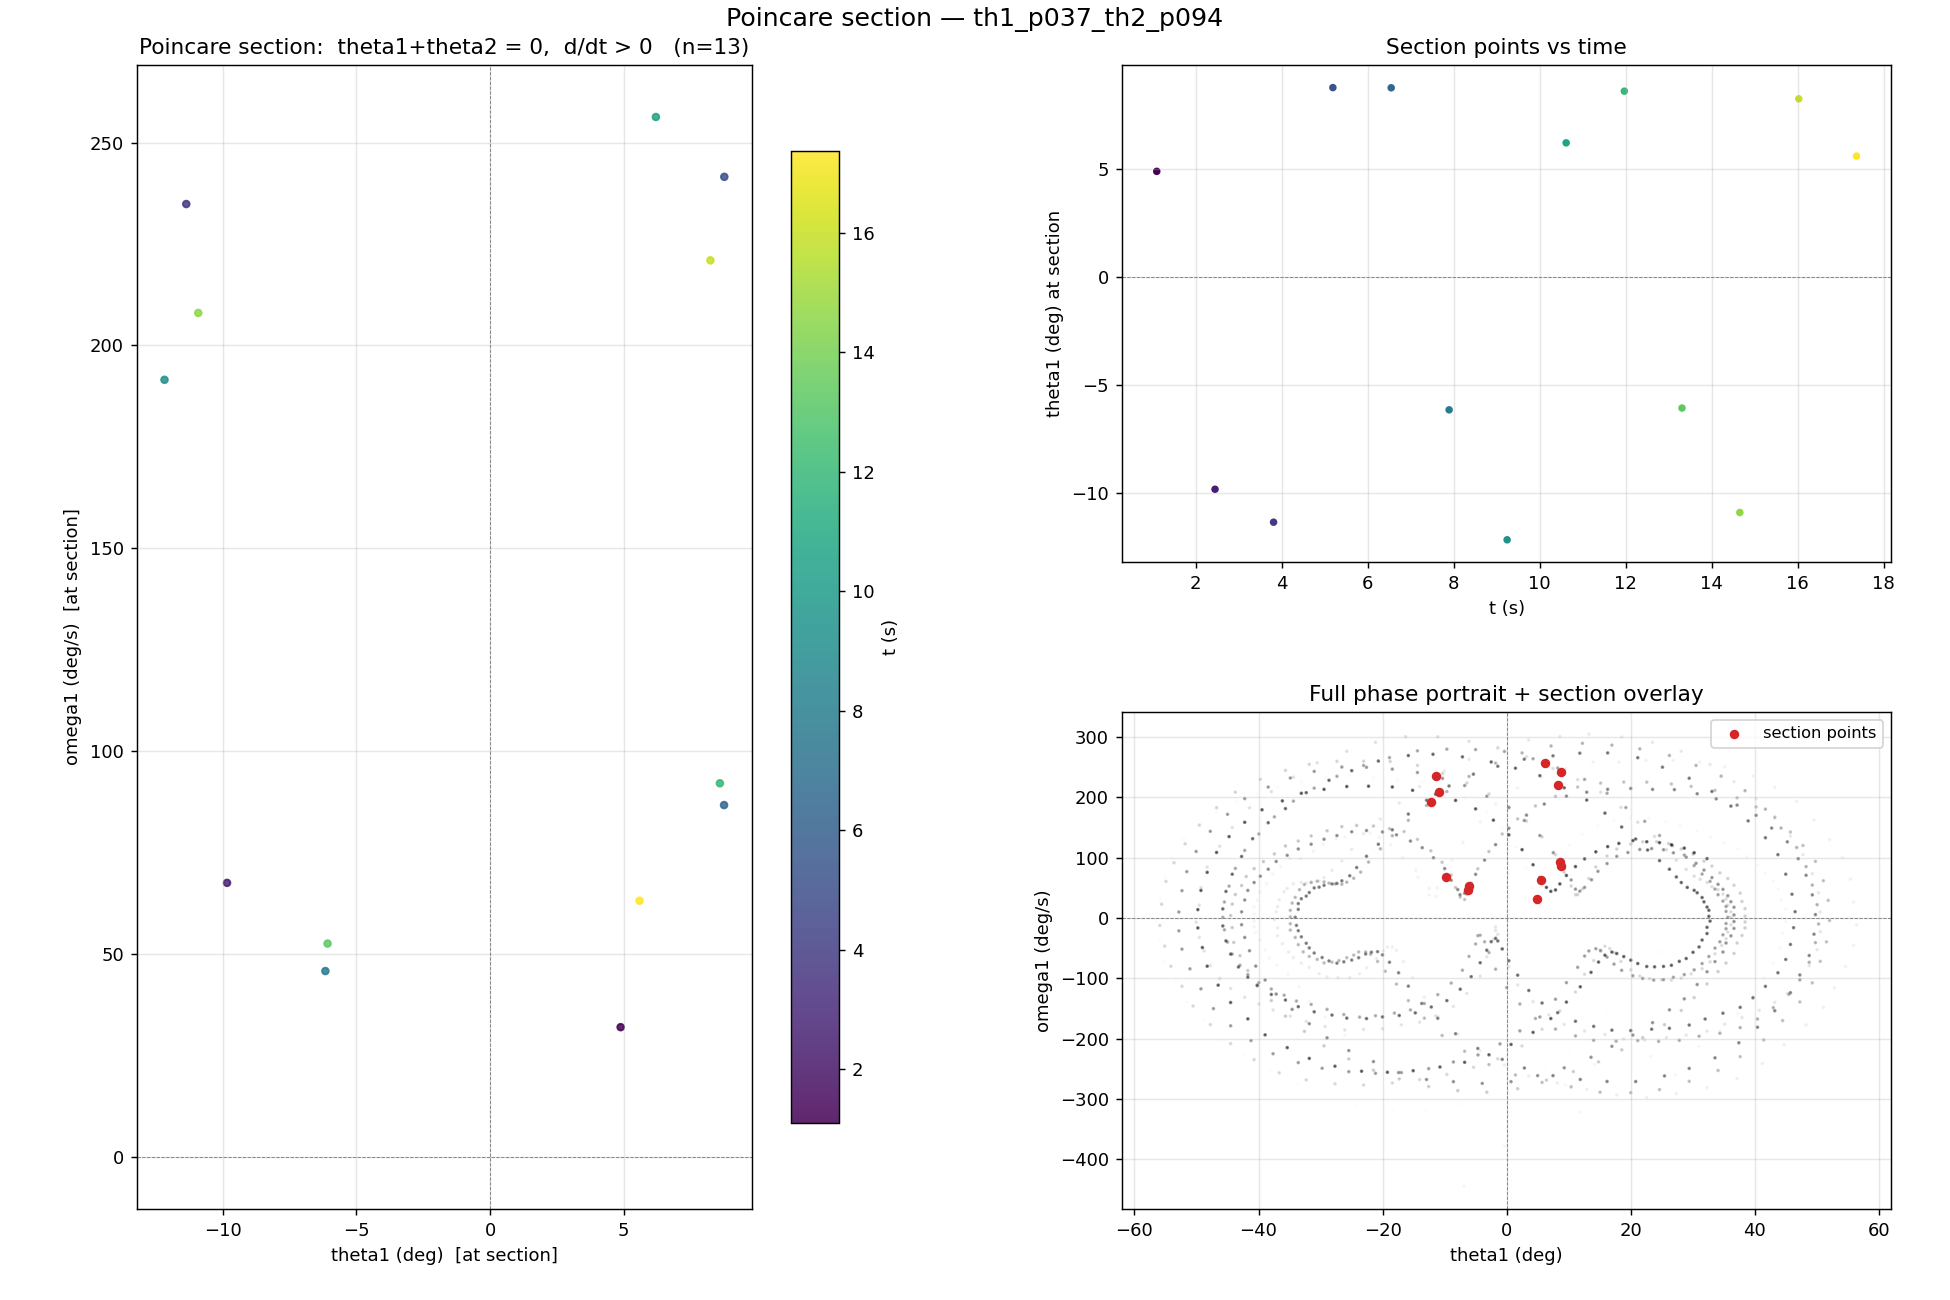

The data file committed next to this chart (first rows):
t_s, theta1_deg, omega1_deg_s
1.099, 4.885, 32
2.454, -9.844, 67.56
3.815, -11.37, 234.9
5.194, 8.764, 241.6
6.55, 8.755, 86.73
7.897, -6.164, 45.83
9.246, -12.18, 191.5
10.62, 6.205, 256.3
11.97, 8.599, 92.1
13.31, -6.082, 52.6
14.66, -10.92, 208
16.03, 8.244, 221
17.37, 5.592, 63.15
